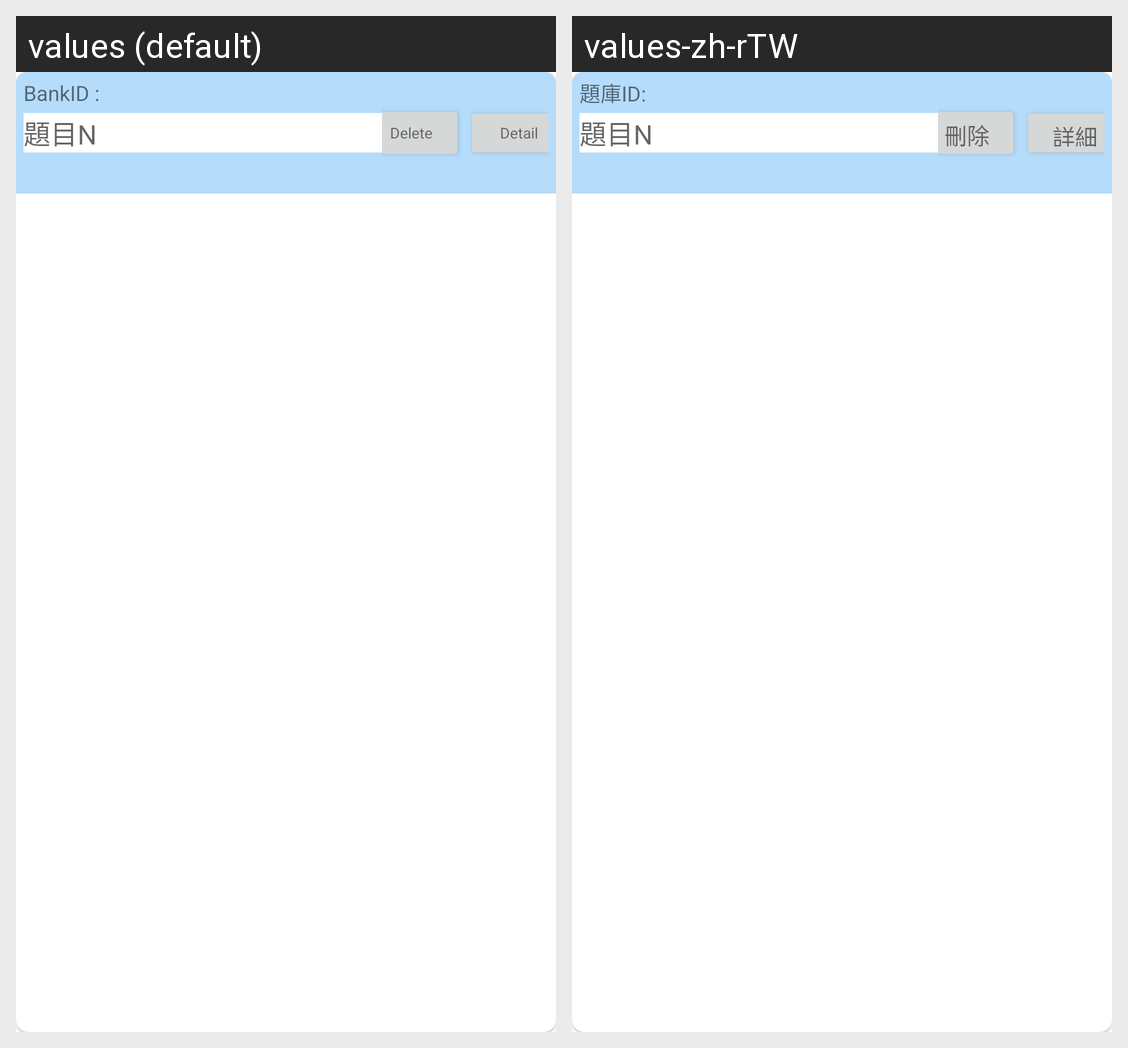

Strings drawn on this Android screen and how each of the app's shown locales translates them:
Android screen res/layout/activity_setting_rv_item.xml rendered under 2 locales, left to right: values (default), values-zh-rTW. Device: Nexus 5 (rendered at 1080×1920; each locale shown at half size, 540×960, under a caption strip naming it); theme Theme.MyQuestQuiz_1.
Strings drawn on this screen, with the default value and each locale's value (text and hints the layout hard-codes, and strings that could not be matched under every locale, appear in the picture but are not listed):

bankID
  values: BankID :
  values-zh-rTW: 題庫ID: 

btn_Delete
  values: Delete
  values-zh-rTW: 刪除

btn_Detail
  values: Detail
  values-zh-rTW: 詳細
